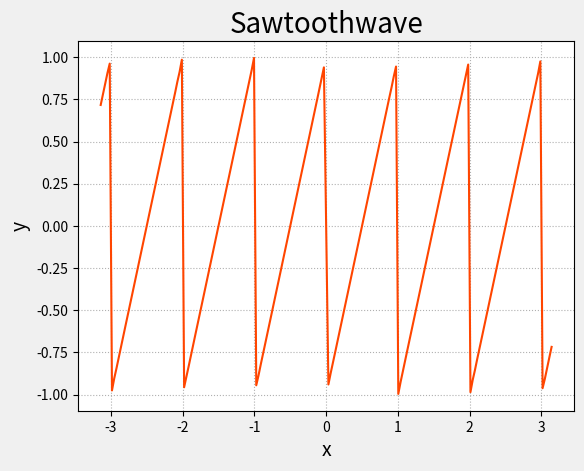

The script that saved this image:
import numpy as np
import matplotlib.pyplot as mp
def sawtooth(N):
	k = np.arange(1, N+1)
	def wave(x):
		return (np.sin(2 * k * np.pi * x) / k).sum () * \
			(-2) / np.pi
	return np.frompyfunc(wave, 1, 1)
x = np.linspace(-np.pi, np.pi, 201)
N = 1000
y = sawtooth(N)(x)
mp.gcf().set_facecolor(np.ones(3) * 240 / 255)
mp.title('Sawtoothwave', fontsize=20)
mp.xlabel('x', fontsize=14)
mp.ylabel('y', fontsize=14)
mp.tick_params(labelsize=10)
mp.grid(linestyle=':')
mp.plot(x, y, 'orangered')
mp.show()
